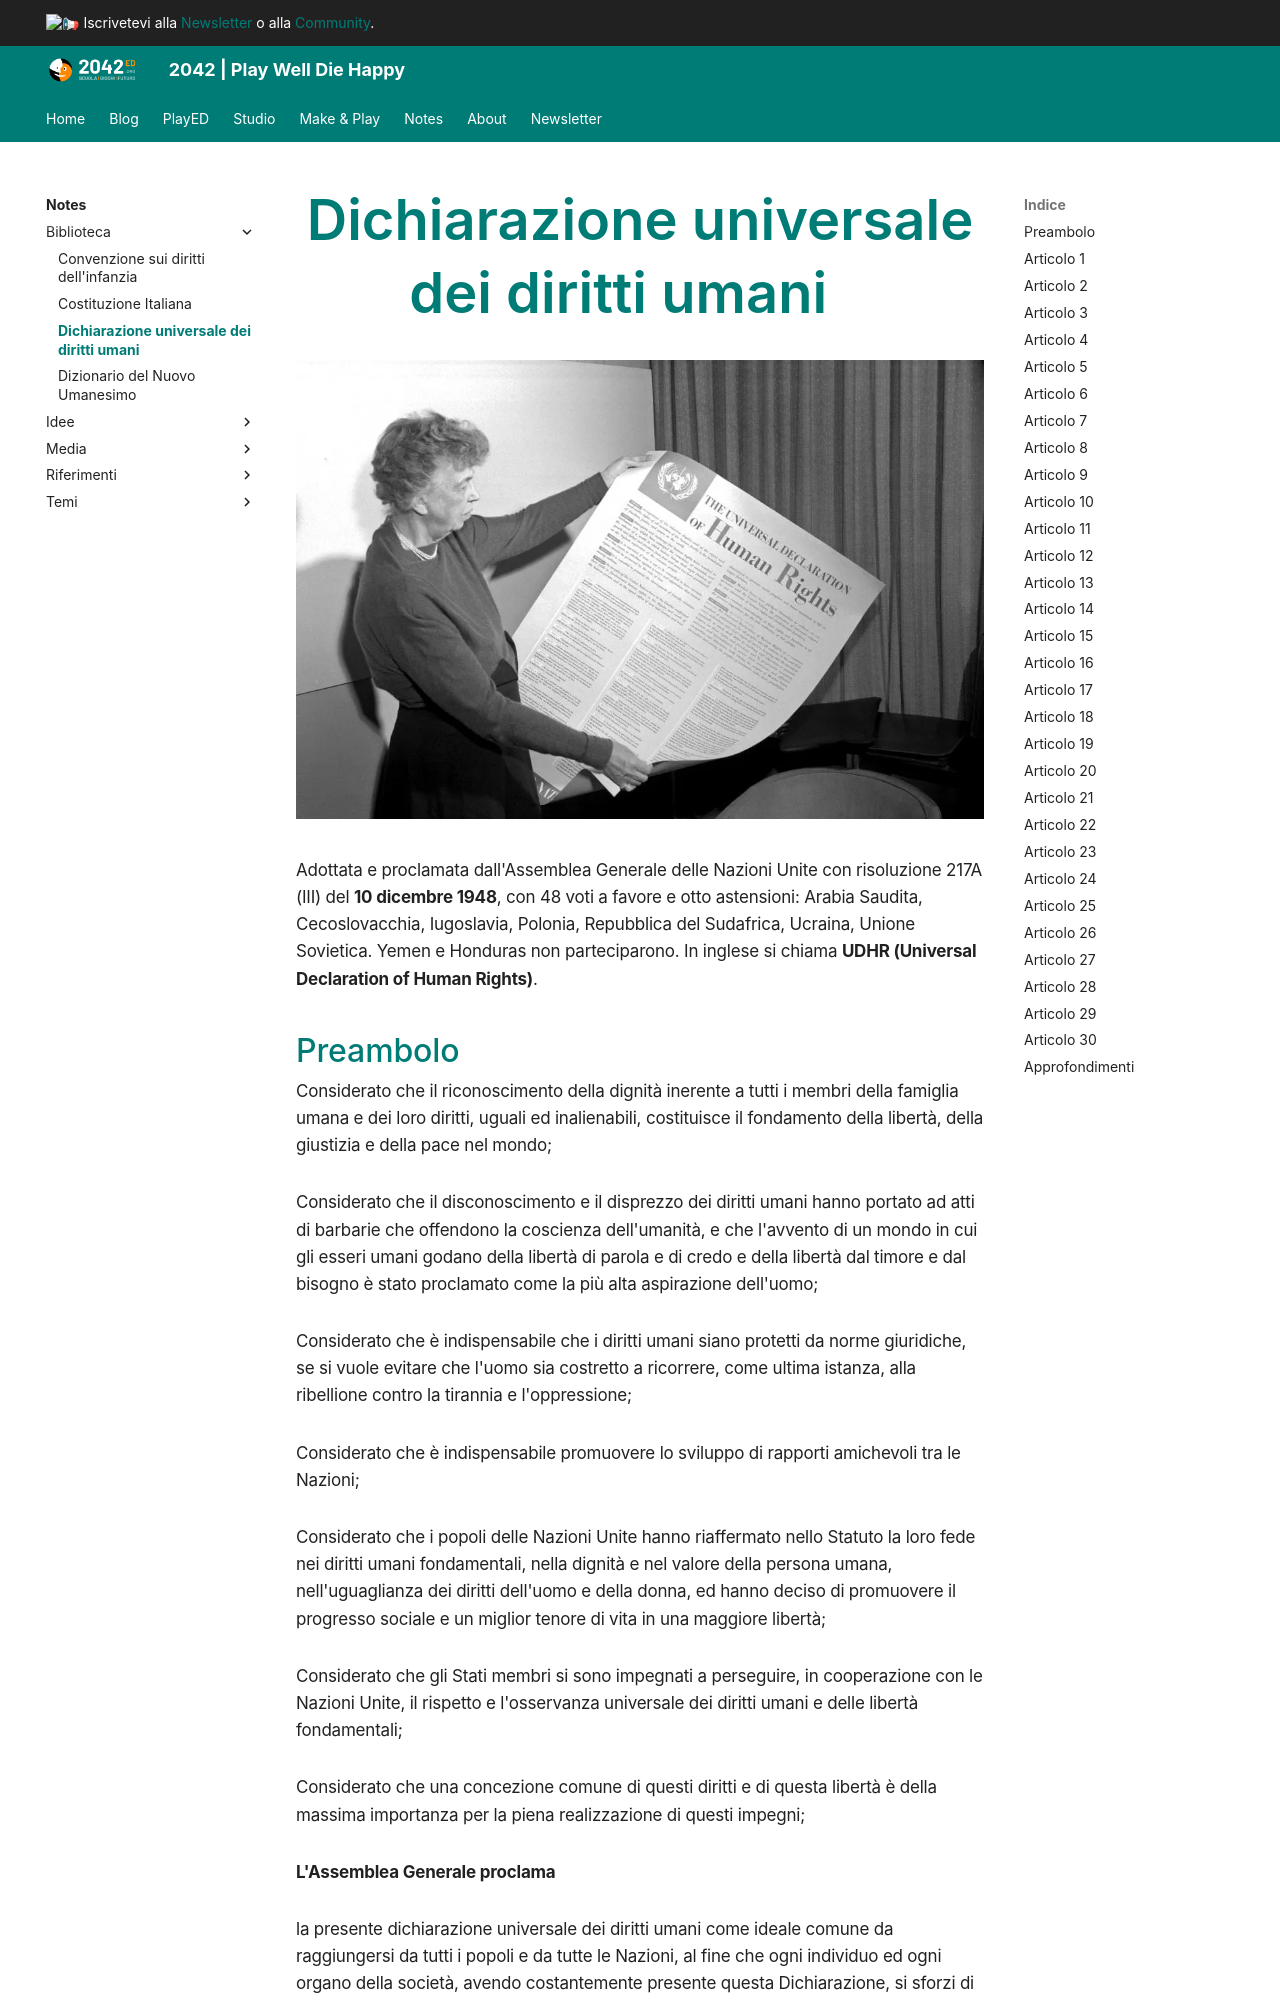

repository: 2042ed/2042ed.org · page: notes/biblioteca/dichiarazione-diritti-umani/index.html · generator: mkdocs

---
title: Dichiarazione universale dei diritti umani
description: adottata dall'ONU il 10 dicembre 1948, è un documento fondamentale sui diritti della persona
date: 2022-12-10
updated: 2022-12-10
---
# Dichiarazione universale dei diritti umani

![](img/dichiarazione_diritti_umani.webp)

Adottata e proclamata dall'Assemblea Generale delle Nazioni Unite con risoluzione 217A (III) del **10 dicembre 1948**, con 48 voti a favore e otto astensioni: Arabia Saudita, Cecoslovacchia, Iugoslavia, Polonia, Repubblica del Sudafrica, Ucraina, Unione Sovietica. Yemen e Honduras non parteciparono. In inglese si chiama **UDHR (Universal Declaration of Human Rights)**.

## Preambolo

Considerato che il riconoscimento della dignità inerente a tutti i membri della famiglia umana e dei loro diritti, uguali ed inalienabili, costituisce il fondamento della libertà, della giustizia e della pace nel mondo;

Considerato che il disconoscimento e il disprezzo dei diritti umani hanno portato ad atti di barbarie che offendono la coscienza dell'umanità, e che l'avvento di un mondo in cui gli esseri umani godano della libertà di parola e di credo e della libertà dal timore e dal bisogno è stato proclamato come la più alta aspirazione dell'uomo;

Considerato che è indispensabile che i diritti umani siano protetti da norme giuridiche, se si vuole evitare che l'uomo sia costretto a ricorrere, come ultima istanza, alla ribellione contro la tirannia e l'oppressione;

Considerato che è indispensabile promuovere lo sviluppo di rapporti amichevoli tra le Nazioni;

Considerato che i popoli delle Nazioni Unite hanno riaffermato nello Statuto la loro fede nei diritti umani fondamentali, nella dignità e nel valore della persona umana, nell'uguaglianza dei diritti dell'uomo e della donna, ed hanno deciso di promuovere il progresso sociale e un miglior tenore di vita in una maggiore libertà;

Considerato che gli Stati membri si sono impegnati a perseguire, in cooperazione con le Nazioni Unite, il rispetto e l'osservanza universale dei diritti umani e delle libertà fondamentali;

Considerato che una concezione comune di questi diritti e di questa libertà è della massima importanza per la piena realizzazione di questi impegni;

**L'Assemblea Generale proclama**

la presente dichiarazione universale dei diritti umani come ideale comune da raggiungersi da tutti i popoli e da tutte le Nazioni, al fine che ogni individuo ed ogni organo della società, avendo costantemente presente questa Dichiarazione, si sforzi di promuovere, con l'insegnamento e l'educazione, il rispetto di questi diritti e di queste libertà e di garantirne, mediante misure progressive di carattere nazionale e internazionale, l'universale ed effettivo riconoscimento e rispetto tanto fra i popoli degli stessi Stati membri, quanto fra quelli dei territori sottoposti alla loro giurisdizione.
